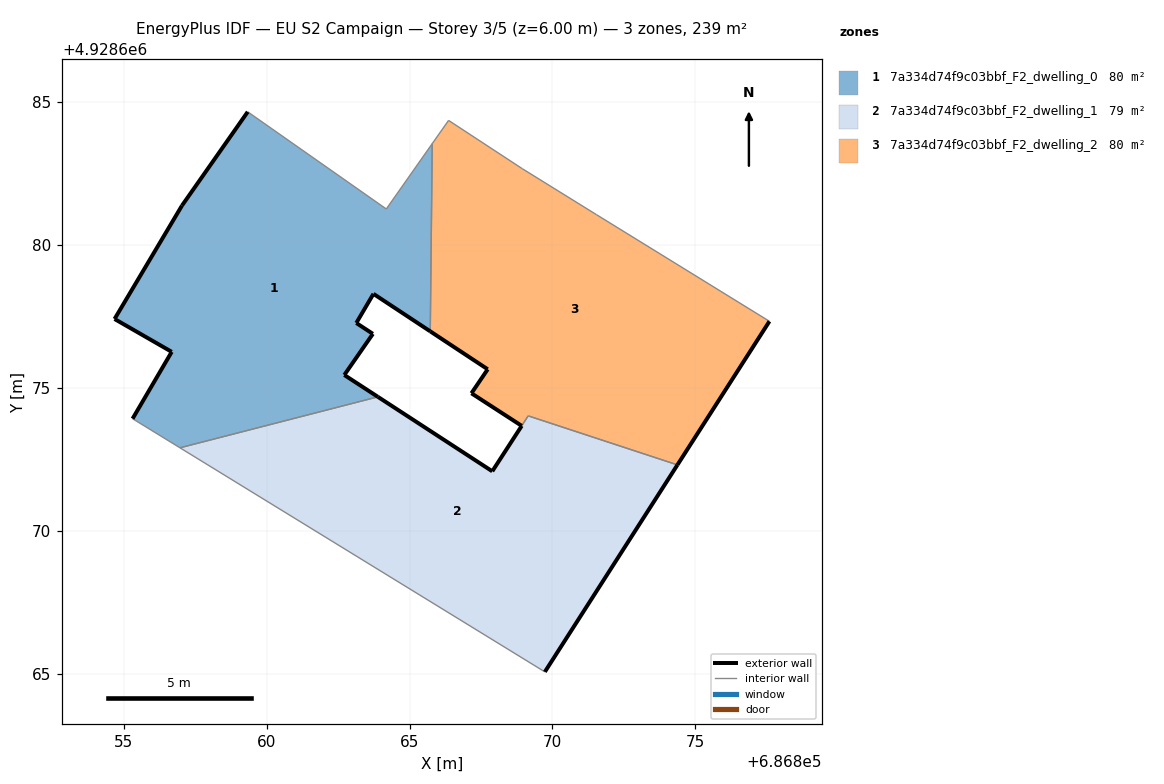
=== STOREY PLAN SPEC (per zone: floor XY polygon, exterior-wall plan segments, windows/doors) ===
zone 1: 7a334d74f9c03bbf_F2_dwelling_0  (79.6 m²)
  floor: (686863.89, 4928674.68) (686862.72, 4928675.45) (686863.72, 4928676.89) (686863.14, 4928677.27) (686863.74, 4928678.29) (686865.73, 4928676.98) (686865.80, 4928683.55) (686864.19, 4928681.26) (686859.34, 4928684.66) (686857.04, 4928681.38) (686854.68, 4928677.41) (686856.68, 4928676.26) (686855.31, 4928673.92) (686856.97, 4928672.90)
  exterior wall: (686854.68, 4928677.41) – (686857.04, 4928681.38)  [4.6 m]
  exterior wall: (686857.04, 4928681.38) – (686859.34, 4928684.66)  [4.0 m]
  exterior wall: (686865.73, 4928676.98) – (686863.74, 4928678.29)  [2.4 m]
  exterior wall: (686863.74, 4928678.29) – (686863.14, 4928677.27)  [1.2 m]
  exterior wall: (686863.14, 4928677.27) – (686863.72, 4928676.89)  [0.7 m]
  exterior wall: (686863.72, 4928676.89) – (686862.72, 4928675.45)  [1.8 m]
  exterior wall: (686862.72, 4928675.45) – (686863.89, 4928674.68)  [1.4 m]
  exterior wall: (686855.31, 4928673.92) – (686856.68, 4928676.26)  [2.7 m]
  exterior wall: (686856.68, 4928676.26) – (686854.68, 4928677.41)  [2.3 m]
  interior walls: 5
zone 2: 7a334d74f9c03bbf_F2_dwelling_1  (79.3 m²)
  floor: (686869.74, 4928665.06) (686874.38, 4928672.30) (686869.15, 4928674.02) (686868.93, 4928673.67) (686867.90, 4928672.08) (686863.89, 4928674.68) (686856.97, 4928672.90)
  exterior wall: (686867.90, 4928672.08) – (686868.93, 4928673.67)  [1.9 m]
  exterior wall: (686874.38, 4928672.30) – (686869.74, 4928665.06)  [8.6 m]
  exterior wall: (686863.89, 4928674.68) – (686867.90, 4928672.08)  [4.8 m]
  interior walls: 4
zone 3: 7a334d74f9c03bbf_F2_dwelling_2  (79.9 m²)
  floor: (686874.38, 4928672.30) (686877.60, 4928677.33) (686871.55, 4928681.06) (686868.95, 4928682.67) (686866.37, 4928684.36) (686865.80, 4928683.55) (686865.73, 4928676.98) (686867.74, 4928675.65) (686867.17, 4928674.81) (686868.93, 4928673.67) (686869.16, 4928674.02)
  exterior wall: (686867.17, 4928674.81) – (686867.74, 4928675.65)  [1.0 m]
  exterior wall: (686867.74, 4928675.65) – (686865.73, 4928676.98)  [2.4 m]
  exterior wall: (686877.60, 4928677.33) – (686874.38, 4928672.30)  [6.0 m]
  exterior wall: (686868.93, 4928673.67) – (686867.17, 4928674.81)  [2.1 m]
  interior walls: 7

=== DERIVED (storey summary) ===
Building: EU S2 Campaign
Storey: 3 of 5  (floor level z = 6.00 m)
Storey gross floor area: 238.9 m²
Zones on this storey: 3
  - 7a334d74f9c03bbf_F2_dwelling_0: floor 79.6 m²; exterior wall 21.1 m (63.2 m²); WWR 0.0%
  - 7a334d74f9c03bbf_F2_dwelling_1: floor 79.3 m²; exterior wall 15.3 m (45.8 m²); WWR 0.0%
  - 7a334d74f9c03bbf_F2_dwelling_2: floor 79.9 m²; exterior wall 11.5 m (34.5 m²); WWR 0.0%
Zone adjacency (shared interzone walls):
  - 7a334d74f9c03bbf_F2_dwelling_0 ↔ 7a334d74f9c03bbf_F2_dwelling_1
  - 7a334d74f9c03bbf_F2_dwelling_0 ↔ 7a334d74f9c03bbf_F2_dwelling_2
  - 7a334d74f9c03bbf_F2_dwelling_1 ↔ 7a334d74f9c03bbf_F2_dwelling_2